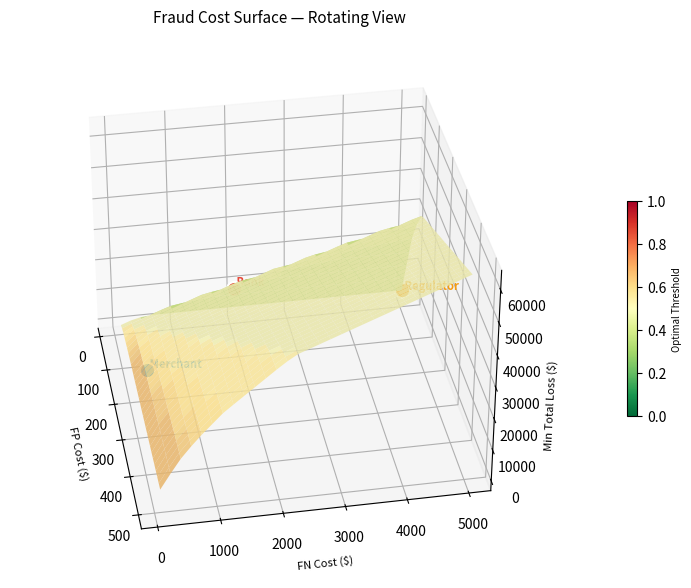
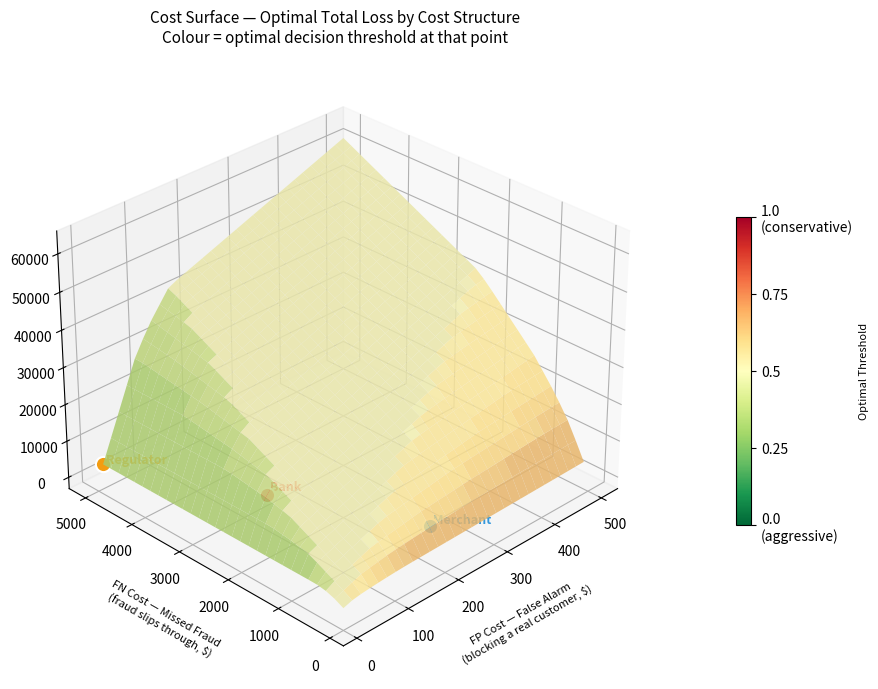

These charts were generated, in order, by the following Python code:

# cost_surface.py


import numpy as np
import pandas as pd
import matplotlib.pyplot as plt
import matplotlib.animation as animation
from mpl_toolkits.mplot3d import Axes3D    
from typing import Tuple, Dict
import os



GRID_RESOLUTION = 30


N_THRESHOLDS = 50

OUTPUT_DIR = 'outputs'



def compute_cost_grid(
    y_test: pd.Series,
    y_prob: np.ndarray,
    fp_cost_range: Tuple[float, float] = (10, 500),
    fn_cost_range: Tuple[float, float] = (100, 5000),
    grid_resolution: int = GRID_RESOLUTION,
    verbose: bool = True
) -> Dict:
  

   
    if len(y_test) != len(y_prob):
        raise ValueError(
            f"y_test length ({len(y_test)}) != y_prob length ({len(y_prob)}). "
            "Make sure both come from the same test set."
        )
    if y_test.sum() == 0:
        raise ValueError("No fraud cases in y_test — cost calculation is meaningless.")

   
    fp_costs = np.linspace(fp_cost_range[0], fp_cost_range[1], grid_resolution)
    fn_costs = np.linspace(fn_cost_range[0], fn_cost_range[1], grid_resolution)

    thresholds = np.linspace(0.01, 0.99, N_THRESHOLDS)

    fp_counts = np.zeros(N_THRESHOLDS)   # false positives at each threshold
    fn_counts = np.zeros(N_THRESHOLDS)   # false negatives at each threshold

    if verbose:
        print(f"[1/3] Pre-computing FP/FN at {N_THRESHOLDS} thresholds...")

    for i, t in enumerate(thresholds):
        y_pred = (y_prob >= t).astype(int)
      
        fp_counts[i] = np.sum((y_pred == 1) & (y_test == 0))   # flagged legit
        fn_counts[i] = np.sum((y_pred == 0) & (y_test == 1))   # missed fraud

   
    min_cost_grid   = np.zeros((grid_resolution, grid_resolution))
    opt_thresh_grid = np.zeros((grid_resolution, grid_resolution))

    if verbose:
        print(f"[2/3] Computing {grid_resolution}×{grid_resolution} cost grid...")

    
    for i, fpc in enumerate(fp_costs):
        for j, fnc in enumerate(fn_costs):

           
            total_costs = fp_counts * fpc + fn_counts * fnc

            
            best_idx = np.argmin(total_costs)

            
            min_cost_grid[i, j]   = total_costs[best_idx]
            opt_thresh_grid[i, j] = thresholds[best_idx]

   
    FP_mesh, FN_mesh = np.meshgrid(fp_costs, fn_costs)
    
    cost_for_plot   = min_cost_grid.T
    thresh_for_plot = opt_thresh_grid.T

    if verbose:
        print(f"[3/3] Grid complete.")
        print(f"      Cost range   : ${min_cost_grid.min():,.0f} – ${min_cost_grid.max():,.0f}")
        print(f"      Threshold range: {opt_thresh_grid.min():.2f} – {opt_thresh_grid.max():.2f}")

    return {
        'fp_costs'        : fp_costs,
        'fn_costs'        : fn_costs,
        'thresholds'      : thresholds,
        'fp_counts'       : fp_counts,
        'fn_counts'       : fn_counts,
        'min_cost_grid'   : min_cost_grid,
        'opt_thresh_grid' : opt_thresh_grid,
        'FP_mesh'         : FP_mesh,
        'FN_mesh'         : FN_mesh,
        'cost_for_plot'   : cost_for_plot,
        'thresh_for_plot' : thresh_for_plot,
    }



def plot_cost_surface_static(
    grid_data: Dict,
    stakeholder_points: Dict = None,
    save_path: str = None,
    view_elev: float = 30,
    view_azim: float = 225
) -> plt.Figure:
  

    fig = plt.figure(figsize=(12, 8))
    ax  = fig.add_subplot(111, projection='3d')

   
    surf = ax.plot_surface(
        grid_data['FP_mesh'],
        grid_data['FN_mesh'],
        grid_data['cost_for_plot'],
        facecolors=plt.cm.RdYlGn_r(grid_data['thresh_for_plot']),  # reversed: low thresh = green
        alpha=0.85,
        rstride=1,   
        cstride=1,    
        linewidth=0,
        antialiased=True
    )

    
    if stakeholder_points:
        fp_costs   = grid_data['fp_costs']
        fn_costs   = grid_data['fn_costs']
        cost_grid  = grid_data['cost_for_plot']

        marker_colors = {'Bank': '#e74c3c', 'Merchant': '#3498db', 'Regulator': '#f39c12'}

        for name, (fpc, fnc) in stakeholder_points.items():
            
            i = np.argmin(np.abs(fp_costs - fpc))
            j = np.argmin(np.abs(fn_costs - fnc))
            z = cost_grid[j, i]

            color = marker_colors.get(name, 'purple')
            ax.scatter([fpc], [fnc], [z], color=color, s=120, zorder=10,
                       depthshade=False, edgecolors='white', linewidth=1.5)
            ax.text(fpc, fnc, z * 1.08, f' {name}', color=color, fontsize=9, fontweight='bold')

    
    ax.set_xlabel('FP Cost — False Alarm\n(blocking a real customer, $)',
                  fontsize=8, labelpad=10)
    ax.set_ylabel('FN Cost — Missed Fraud\n(fraud slips through, $)',
                  fontsize=8, labelpad=10)
    ax.set_zlabel('Minimum Total Business Loss ($)', fontsize=8, labelpad=10)
    ax.set_title(
        'Cost Surface — Optimal Total Loss by Cost Structure\n'
        'Colour = optimal decision threshold at that point',
        fontsize=11, pad=15
    )

    
    mappable = plt.cm.ScalarMappable(
        cmap='RdYlGn_r',
        norm=plt.Normalize(vmin=0, vmax=1)
    )
    mappable.set_array([])
    cbar = fig.colorbar(mappable, ax=ax, shrink=0.5, pad=0.1)
    cbar.set_label('Optimal Threshold', fontsize=8)
    cbar.set_ticks([0, 0.25, 0.5, 0.75, 1.0])
    cbar.set_ticklabels(['0.0\n(aggressive)', '0.25', '0.5', '0.75', '1.0\n(conservative)'])

    
    ax.view_init(elev=view_elev, azim=view_azim)

    if save_path:
        os.makedirs(os.path.dirname(save_path) if os.path.dirname(save_path) else '.', exist_ok=True)
        fig.savefig(save_path, dpi=150, bbox_inches='tight')
        print(f"Static surface saved → {save_path}")

    return fig



def animate_cost_surface(
    grid_data: Dict,
    stakeholder_points: Dict = None,
    save_path: str = 'outputs/cost_surface.gif',
    n_frames: int = 72,
    fps: int = 18
) -> None:
   

    print(f"Building animation ({n_frames} frames at {fps} fps)...")
    print("This may take 30–90 seconds. Watch the frame counter.")

    fig = plt.figure(figsize=(10, 7))
    ax  = fig.add_subplot(111, projection='3d')

    
    ax.plot_surface(
        grid_data['FP_mesh'],
        grid_data['FN_mesh'],
        grid_data['cost_for_plot'],
        facecolors=plt.cm.RdYlGn_r(grid_data['thresh_for_plot']),
        alpha=0.85, rstride=1, cstride=1,
        linewidth=0, antialiased=True
    )

   
    if stakeholder_points:
        fp_costs  = grid_data['fp_costs']
        fn_costs  = grid_data['fn_costs']
        cost_grid = grid_data['cost_for_plot']
        colors    = {'Bank': '#e74c3c', 'Merchant': '#3498db', 'Regulator': '#f39c12'}

        for name, (fpc, fnc) in stakeholder_points.items():
            i = np.argmin(np.abs(fp_costs - fpc))
            j = np.argmin(np.abs(fn_costs - fnc))
            z = cost_grid[j, i]
            ax.scatter([fpc], [fnc], [z], color=colors.get(name, 'purple'),
                       s=120, zorder=10, depthshade=False,
                       edgecolors='white', linewidth=1.5)
            ax.text(fpc, fnc, z * 1.08, f' {name}', color=colors.get(name, 'purple'),
                    fontsize=8, fontweight='bold')

    ax.set_xlabel('FP Cost ($)', fontsize=8)
    ax.set_ylabel('FN Cost ($)', fontsize=8)
    ax.set_zlabel('Min Total Loss ($)', fontsize=8)
    ax.set_title('Fraud Cost Surface — Rotating View', fontsize=11, pad=12)

    # Colorbar
    mappable = plt.cm.ScalarMappable(cmap='RdYlGn_r', norm=plt.Normalize(0, 1))
    mappable.set_array([])
    cbar = fig.colorbar(mappable, ax=ax, shrink=0.4, pad=0.1)
    cbar.set_label('Optimal Threshold', fontsize=7)

   
    def update(frame):
        azimuth = (frame * (360 / n_frames)) % 360   
        elevation = 20 + 15 * np.sin(np.radians(frame * 2))   
        ax.view_init(elev=elevation, azim=azimuth)

        if frame % 10 == 0:
            print(f"  Frame {frame}/{n_frames}...")

        return fig,

    
    anim = animation.FuncAnimation(
        fig,
        update,
        frames=n_frames,
        interval=1000 // fps,
        blit=False
    )

   
    os.makedirs(os.path.dirname(save_path) if os.path.dirname(save_path) else '.', exist_ok=True)

    anim.save(
        save_path,
        writer='pillow',
        fps=fps,
        dpi=100   
    )

    plt.close(fig)    
    print(f"Animation saved → {save_path}")
    print(f"File size tip: if it's >5MB, reduce n_frames or dpi.")



def find_optimal_threshold(
    y_test: pd.Series,
    y_prob: np.ndarray,
    fp_cost: float,
    fn_cost: float,
    n_thresholds: int = 200
) -> Tuple[float, float]:
   
    if fp_cost <= 0 or fn_cost <= 0:
        raise ValueError(
            f"Costs must be positive. Got fp_cost={fp_cost}, fn_cost={fn_cost}"
        )

    thresholds  = np.linspace(0.01, 0.99, n_thresholds)
    total_costs = np.zeros(n_thresholds)

    for i, t in enumerate(thresholds):
        y_pred = (y_prob >= t).astype(int)
        fp = np.sum((y_pred == 1) & (np.array(y_test) == 0))
        fn = np.sum((y_pred == 0) & (np.array(y_test) == 1))
        total_costs[i] = fp * fp_cost + fn * fn_cost

    best_idx = np.argmin(total_costs)
    return float(thresholds[best_idx]), float(total_costs[best_idx])



if __name__ == '__main__':
    print("cost_surface.py — standalone test with synthetic data\n")

    rng = np.random.default_rng(42)
    n = 3000

    y_test_fake = pd.Series((rng.random(n) < 0.035).astype(int))
    y_prob_fake = np.where(
        y_test_fake == 1,
        rng.beta(5, 2, n),
        rng.beta(2, 8, n)
    )

  
    stakeholders = {
        'Bank'      : (50,  2000),   
        'Merchant'  : (200, 300),    
        'Regulator' : (10,  5000),   
    }

   
    grid = compute_cost_grid(y_test_fake, y_prob_fake, verbose=True)

   
    fig = plot_cost_surface_static(
        grid,
        stakeholder_points=stakeholders,
        save_path='outputs/cost_surface_static.png'
    )

   
    print("\nOptimal thresholds per stakeholder:")
    for name, (fpc, fnc) in stakeholders.items():
        thresh, cost = find_optimal_threshold(y_test_fake, y_prob_fake, fpc, fnc)
        print(f"  {name:12s}: threshold = {thresh:.2f}  |  min cost = ${cost:,.0f}")

    
    animate_cost_surface(grid, stakeholder_points=stakeholders,
                         save_path='outputs/cost_surface.gif', n_frames=36, fps=12)

    plt.show()
    print("\nAll cost surface outputs generated.")
